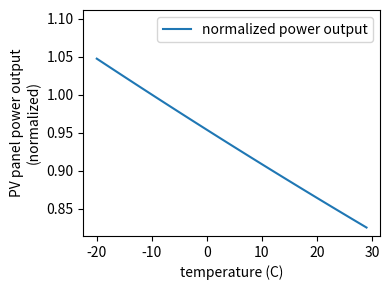

Python code for this plot:
# [redacted]

#########################################################
# Code shows the impact of temperature on solar PV 
# production and thus capacity factor. The hardcoded
# equations here are taken from the Carnegie Science
# solar PV CF code: 
# https://github.com/carnegie/Create_Wind_and_Solar_Resource_Files/blob/master/get_global_CF_time_series/step0_get_solarCF.py 
#########################################################

import numpy as np
import matplotlib.pyplot as plt  


# These constants from Ninja's code
# https://github.com/carnegie/Create_Wind_and_Solar_Resource_Files/blob/4c1cb17f45dbb192bcde626c9dcea726b02e5548/get_global_CF_time_series/step0_get_solarCF.py#L62-L63
k_1, k_2, k_3, k_4, k_5, k_6 = -0.017162, -0.040289, -0.004681, 0.000148, 0.000169, 0.000005



# Actual CF equation:
# https://github.com/carnegie/Create_Wind_and_Solar_Resource_Files/blob/4c1cb17f45dbb192bcde626c9dcea726b02e5548/get_global_CF_time_series/step0_get_solarCF.py#L291-L297
def test_t(t, r=1000):
    a = t + 0.035 * r - 25
    g = r / 1000
    scf = g * ( 1 + k_1*np.log(g) + k_2*(np.log(g))**2 + a*(k_3+k_4*(np.log(g)) + k_5*(np.log(g))**2) + k_6*(a**2) ) 
    return (scf)
t = np.arange(50)-20
b = test_t(t, 1000)
slope = ((b[-1]-b[0])/b[0]*100)/(t[0]-t[-1]) 
print (f"Slope: {round(slope,3)}% / degree C")

fig, ax = plt.subplots(figsize=(4,3))
ax.plot(t, b, label="normalized power output")
#for ti, bi in zip(t, b):
#    print(ti, bi)
ax.set_ylabel("PV panel power output\n(normalized)")
ax.set_xlabel("temperature (C)")
lims = ax.get_ylim()
ax.set_ylim(lims[0], lims[1]*1.05)
plt.legend()
plt.tight_layout()
plt.savefig("panel_performance_vs_temp.pdf")
